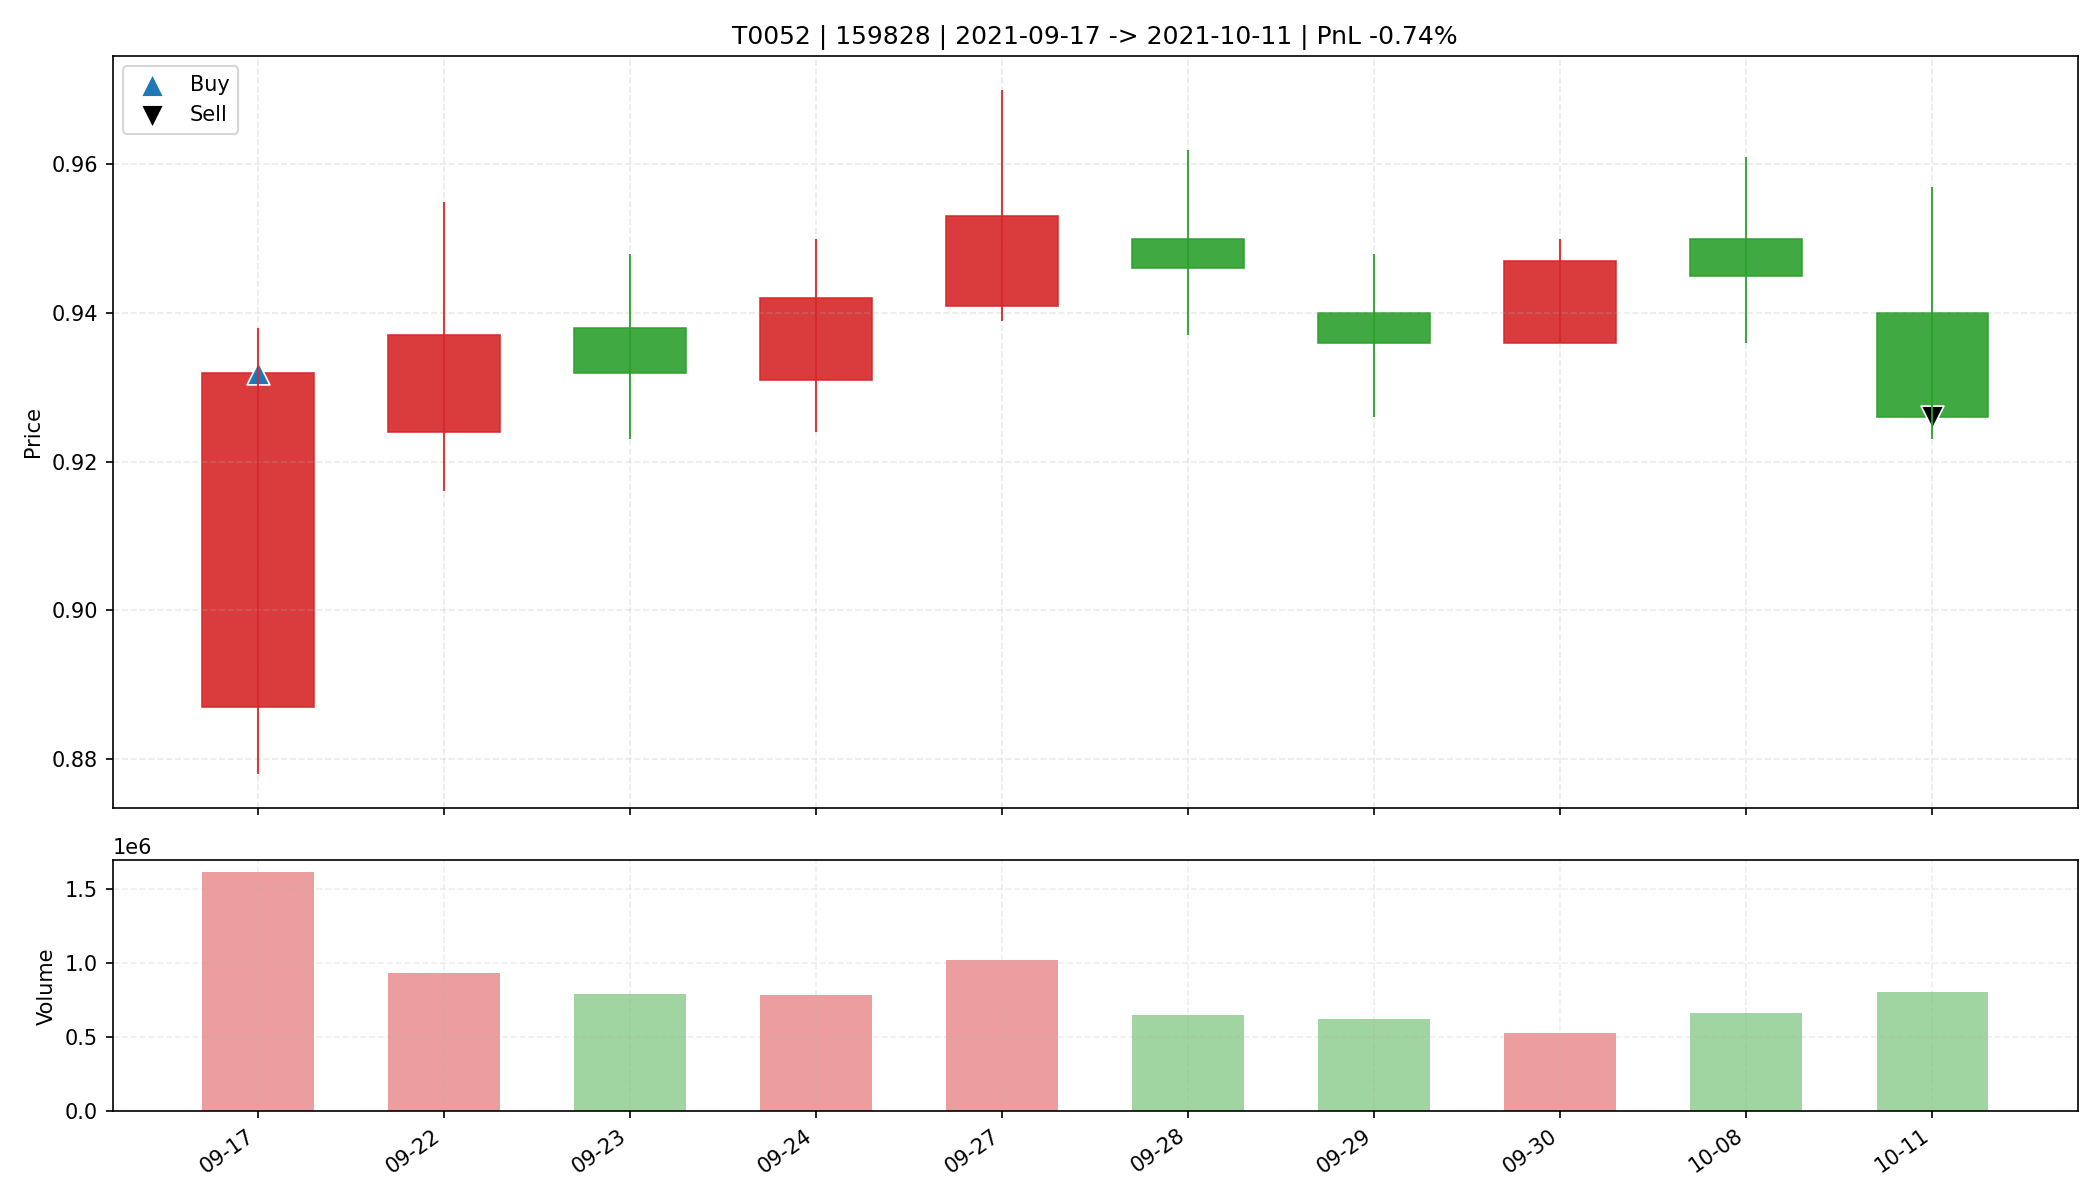

Source data for this figure (header and first rows):
date, open, high, low, close, amount, volume, trade_id, code, buy_date, sell_date, buy_price, sell_price, matched_shares, buy_reason, sell_reason, sell_profit_pct, sell_hold_days, is_buy_day, is_sell_day, holding_day_index
2021-09-17, 0.887, 0.938, 0.878, 0.932, 147225824, 1609377, T0052, 159828, 2021-09-17, 2021-10-11, 0.932, 0.926, 35300, 前10日振幅8.0%, 阳线涨幅5.1%, 突破均线, 温和放量1.5倍, MA…, 跌破MA10, -0.7431, 9.0, True, False, 0
2021-09-22, 0.924, 0.955, 0.916, 0.937, 87082160, 928342, T0052, 159828, 2021-09-17, 2021-10-11, 0.932, 0.926, 35300, 前10日振幅8.0%, 阳线涨幅5.1%, 突破均线, 温和放量1.5倍, MA…, 跌破MA10, -0.7431, 9.0, False, False, 1
2021-09-23, 0.938, 0.948, 0.923, 0.932, 73788560, 790150, T0052, 159828, 2021-09-17, 2021-10-11, 0.932, 0.926, 35300, 前10日振幅8.0%, 阳线涨幅5.1%, 突破均线, 温和放量1.5倍, MA…, 跌破MA10, -0.7431, 9.0, False, False, 2
2021-09-24, 0.931, 0.95, 0.924, 0.942, 73577576, 782787, T0052, 159828, 2021-09-17, 2021-10-11, 0.932, 0.926, 35300, 前10日振幅8.0%, 阳线涨幅5.1%, 突破均线, 温和放量1.5倍, MA…, 跌破MA10, -0.7431, 9.0, False, False, 3
2021-09-27, 0.941, 0.97, 0.939, 0.953, 97401696, 1018016, T0052, 159828, 2021-09-17, 2021-10-11, 0.932, 0.926, 35300, 前10日振幅8.0%, 阳线涨幅5.1%, 突破均线, 温和放量1.5倍, MA…, 跌破MA10, -0.7431, 9.0, False, False, 4
2021-09-28, 0.95, 0.962, 0.937, 0.946, 61592992, 648783, T0052, 159828, 2021-09-17, 2021-10-11, 0.932, 0.926, 35300, 前10日振幅8.0%, 阳线涨幅5.1%, 突破均线, 温和放量1.5倍, MA…, 跌破MA10, -0.7431, 9.0, False, False, 5
2021-09-29, 0.94, 0.948, 0.926, 0.936, 58157956, 620743, T0052, 159828, 2021-09-17, 2021-10-11, 0.932, 0.926, 35300, 前10日振幅8.0%, 阳线涨幅5.1%, 突破均线, 温和放量1.5倍, MA…, 跌破MA10, -0.7431, 9.0, False, False, 6
2021-09-30, 0.936, 0.95, 0.936, 0.947, 49703768, 526119, T0052, 159828, 2021-09-17, 2021-10-11, 0.932, 0.926, 35300, 前10日振幅8.0%, 阳线涨幅5.1%, 突破均线, 温和放量1.5倍, MA…, 跌破MA10, -0.7431, 9.0, False, False, 7
2021-10-08, 0.95, 0.961, 0.936, 0.945, 62589832, 659086, T0052, 159828, 2021-09-17, 2021-10-11, 0.932, 0.926, 35300, 前10日振幅8.0%, 阳线涨幅5.1%, 突破均线, 温和放量1.5倍, MA…, 跌破MA10, -0.7431, 9.0, False, False, 8
2021-10-11, 0.94, 0.957, 0.923, 0.926, 75085592, 802042, T0052, 159828, 2021-09-17, 2021-10-11, 0.932, 0.926, 35300, 前10日振幅8.0%, 阳线涨幅5.1%, 突破均线, 温和放量1.5倍, MA…, 跌破MA10, -0.7431, 9.0, False, True, 9
